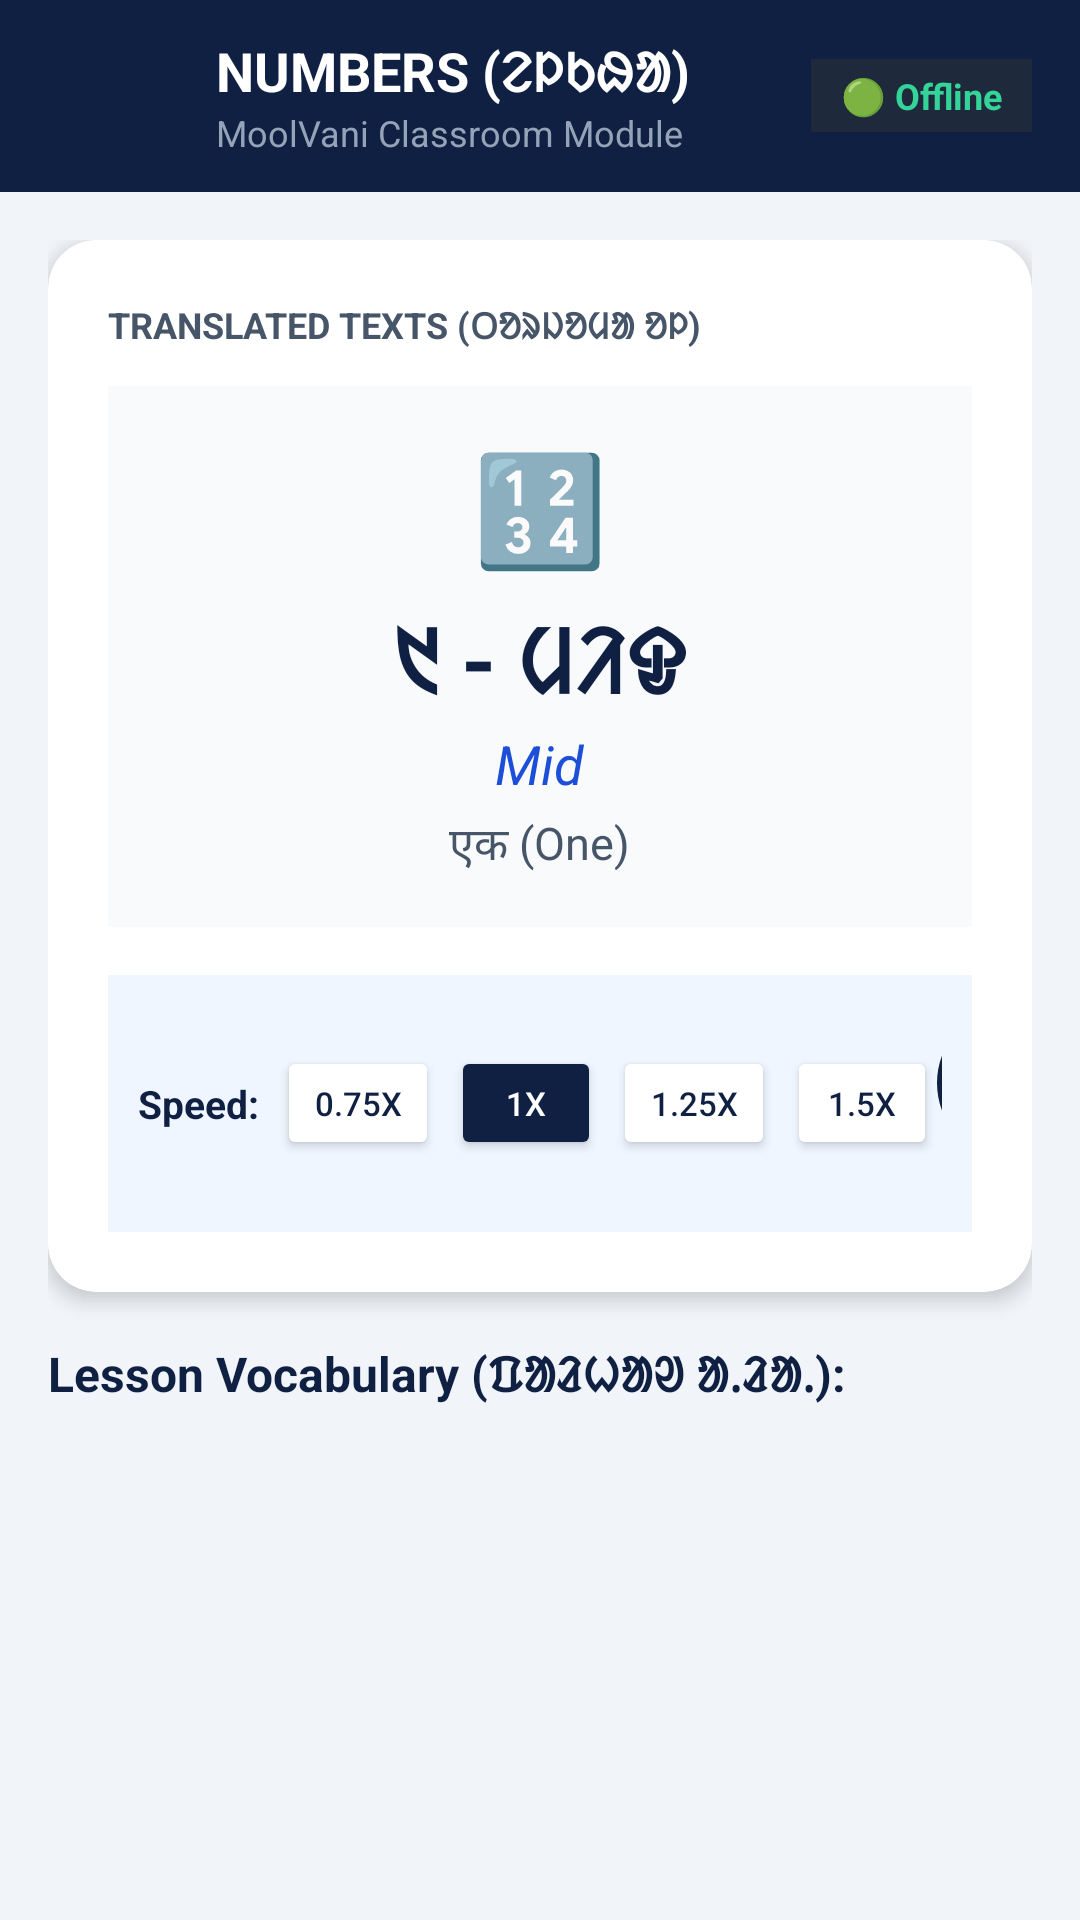

The Android layout XML behind this screen, and the referenced resources:
<!-- AndroidManifest.xml: application theme Theme.MoolVani -->
<!-- res/layout/activity_course_detail.xml -->
<?xml version="1.0" encoding="utf-8"?>
<LinearLayout xmlns:android="http://schemas.android.com/apk/res/android"
    xmlns:app="http://schemas.android.com/apk/res-auto"
    android:layout_width="match_parent"
    android:layout_height="match_parent"
    android:orientation="vertical"
    android:background="@color/bg_screen">

    
    <LinearLayout
        android:layout_width="match_parent"
        android:layout_height="64dp"
        android:orientation="horizontal"
        android:gravity="center_vertical"
        android:background="@color/navy_primary"
        android:paddingHorizontal="16dp">

        <ImageButton
            android:id="@+id/btn_back_course"
            android:layout_width="44dp"
            android:layout_height="44dp"
            android:background="?attr/selectableItemBackgroundBorderless"
            android:src="@drawable/ic_arrow_back"
            android:contentDescription="Back"
            app:tint="@color/white" />

        <LinearLayout
            android:layout_width="0dp"
            android:layout_height="wrap_content"
            android:layout_weight="1"
            android:orientation="vertical"
            android:layout_marginStart="12dp">

            <TextView
                android:id="@+id/tv_detail_title"
                android:layout_width="wrap_content"
                android:layout_height="wrap_content"
                android:text="NUMBERS (ᱮᱞᱠᱷᱟ)"
                android:textColor="@color/white"
                android:textSize="18sp"
                android:textStyle="bold" />

            <TextView
                android:id="@+id/tv_detail_subtitle"
                android:layout_width="wrap_content"
                android:layout_height="wrap_content"
                android:text="MoolVani Classroom Module"
                android:textColor="#94A3B8"
                android:textSize="12sp" />
        </LinearLayout>

        <TextView
            android:layout_width="wrap_content"
            android:layout_height="wrap_content"
            android:text="🟢 Offline"
            android:textColor="#34D399"
            android:textSize="12sp"
            android:textStyle="bold"
            android:background="#1E293B"
            android:paddingHorizontal="10dp"
            android:paddingVertical="4dp" />
    </LinearLayout>

    <ScrollView
        android:layout_width="match_parent"
        android:layout_height="match_parent"
        android:fillViewport="true">

        <LinearLayout
            android:layout_width="match_parent"
            android:layout_height="wrap_content"
            android:orientation="vertical"
            android:padding="16dp">

            
            <androidx.cardview.widget.CardView
                android:layout_width="match_parent"
                android:layout_height="wrap_content"
                app:cardCornerRadius="16dp"
                app:cardElevation="4dp"
                app:cardBackgroundColor="@color/white"
                android:layout_marginBottom="16dp">

                <LinearLayout
                    android:layout_width="match_parent"
                    android:layout_height="wrap_content"
                    android:orientation="vertical"
                    android:padding="20dp">

                    <TextView
                        android:layout_width="wrap_content"
                        android:layout_height="wrap_content"
                        android:text="TRANSLATED TEXTS (ᱛᱚᱨᱡᱚᱢᱟ ᱚᱞ)"
                        android:textSize="12sp"
                        android:textStyle="bold"
                        android:textColor="@color/text_secondary"
                        android:layout_marginBottom="12dp" />

                    
                    <LinearLayout
                        android:layout_width="match_parent"
                        android:layout_height="wrap_content"
                        android:minHeight="120dp"
                        android:orientation="vertical"
                        android:gravity="center"
                        android:background="#F8FAFC"
                        android:padding="16dp">

                        <TextView
                            android:id="@+id/tv_reader_emoji"
                            android:layout_width="wrap_content"
                            android:layout_height="wrap_content"
                            android:text="🔢"
                            android:textSize="36sp"
                            android:layout_marginBottom="6dp" />

                        <TextView
                            android:id="@+id/tv_reader_olchiki"
                            android:layout_width="wrap_content"
                            android:layout_height="wrap_content"
                            android:text="᱑ - ᱢᱤᱫ"
                            android:textSize="30sp"
                            android:textStyle="bold"
                            android:textColor="@color/navy_primary" />

                        <TextView
                            android:id="@+id/tv_reader_roman"
                            android:layout_width="wrap_content"
                            android:layout_height="wrap_content"
                            android:text="Mid"
                            android:textSize="18sp"
                            android:textColor="@color/navy_accent"
                            android:textStyle="italic"
                            android:layout_marginTop="2dp" />

                        <TextView
                            android:id="@+id/tv_reader_hindi"
                            android:layout_width="wrap_content"
                            android:layout_height="wrap_content"
                            android:text="एक (One)"
                            android:textSize="15sp"
                            android:textColor="@color/text_secondary"
                            android:layout_marginTop="4dp" />
                    </LinearLayout>

                    
                    <LinearLayout
                        android:layout_width="match_parent"
                        android:layout_height="wrap_content"
                        android:orientation="horizontal"
                        android:gravity="center_vertical"
                        android:layout_marginTop="16dp"
                        android:background="#EFF6FF"
                        android:padding="10dp">

                        <TextView
                            android:layout_width="wrap_content"
                            android:layout_height="wrap_content"
                            android:text="Speed:"
                            android:textSize="13sp"
                            android:textStyle="bold"
                            android:textColor="@color/navy_primary"
                            android:layout_marginEnd="6dp" />

                        
                        <Button
                            android:id="@+id/btn_speed_075"
                            android:layout_width="54dp"
                            android:layout_height="38dp"
                            android:text="0.75x"
                            android:textSize="11sp"
                            android:textColor="@color/navy_primary"
                            android:backgroundTint="@color/white"
                            android:padding="0dp"
                            android:layout_marginEnd="4dp" />

                        
                        <Button
                            android:id="@+id/btn_speed_100"
                            android:layout_width="50dp"
                            android:layout_height="38dp"
                            android:text="1x"
                            android:textSize="11sp"
                            android:textColor="@color/white"
                            android:backgroundTint="@color/navy_primary"
                            android:padding="0dp"
                            android:layout_marginEnd="4dp" />

                        
                        <Button
                            android:id="@+id/btn_speed_125"
                            android:layout_width="54dp"
                            android:layout_height="38dp"
                            android:text="1.25x"
                            android:textSize="11sp"
                            android:textColor="@color/navy_primary"
                            android:backgroundTint="@color/white"
                            android:padding="0dp"
                            android:layout_marginEnd="4dp" />

                        
                        <Button
                            android:id="@+id/btn_speed_150"
                            android:layout_width="50dp"
                            android:layout_height="38dp"
                            android:text="1.5x"
                            android:textSize="11sp"
                            android:textColor="@color/navy_primary"
                            android:backgroundTint="@color/white"
                            android:padding="0dp" />

                        <View
                            android:layout_width="0dp"
                            android:layout_height="0dp"
                            android:layout_weight="1" />

                        
                        <LinearLayout
                            android:layout_width="wrap_content"
                            android:layout_height="wrap_content"
                            android:orientation="vertical"
                            android:gravity="center">

                            <ImageButton
                                android:id="@+id/btn_play_pause"
                                android:layout_width="52dp"
                                android:layout_height="52dp"
                                android:background="@drawable/bg_mic_circle"
                                android:src="@drawable/ic_play_arrow"
                                android:contentDescription="Play or Pause Lesson Audio"
                                app:tint="@color/navy_primary" />

                            <TextView
                                android:layout_width="wrap_content"
                                android:layout_height="wrap_content"
                                android:text="R / P"
                                android:textSize="10sp"
                                android:textStyle="bold"
                                android:textColor="@color/navy_primary" />
                        </LinearLayout>
                    </LinearLayout>

                </LinearLayout>
            </androidx.cardview.widget.CardView>

            
            <TextView
                android:layout_width="wrap_content"
                android:layout_height="wrap_content"
                android:text="Lesson Vocabulary (ᱯᱟᱲᱦᱟᱣ ᱟᱹᱲᱟᱹ):"
                android:textSize="16sp"
                android:textStyle="bold"
                android:textColor="@color/navy_primary"
                android:layout_marginBottom="8dp" />

            
            <androidx.recyclerview.widget.RecyclerView
                android:id="@+id/rv_course_vocab"
                android:layout_width="match_parent"
                android:layout_height="wrap_content"
                android:nestedScrollingEnabled="false" />

        </LinearLayout>
    </ScrollView>

</LinearLayout>
<!-- resources referenced by this layout -->
<resources>
  <color name="bg_screen">#F1F5F9</color>
  <color name="navy_accent">#1D4ED8</color>
  <color name="navy_primary">#0F2042</color>
  <color name="text_secondary">#475569</color>
  <color name="white">#FFFFFF</color>
  <!-- drawable bg_mic_circle (drawable) -->
  <?xml version="1.0" encoding="utf-8"?>
  <shape xmlns:android="http://schemas.android.com/apk/res/android"
      android:shape="oval">
      <solid android:color="#F1F5F9" />
      <stroke android:width="3dp" android:color="@color/navy_primary" />
  </shape>
  <style name="Theme.MoolVani" parent="Theme.Material3.DayNight.NoActionBar">
          <item name="colorPrimary">@color/navy_primary</item>
          <item name="colorOnPrimary">@color/white</item>
          <item name="colorPrimaryContainer">@color/navy_accent_light</item>
          <item name="colorOnPrimaryContainer">@color/navy_dark</item>
          <item name="colorSecondary">@color/navy_accent</item>
          <item name="colorOnSecondary">@color/white</item>
          <item name="android:statusBarColor">@color/navy_dark</item>
          <item name="android:windowLightStatusBar">false</item>
          <item name="android:windowBackground">@color/bg_screen</item>
      </style>
  <color name="navy_accent_light">#DBEAFE</color>
  <color name="navy_dark">#0A152C</color>
</resources>
